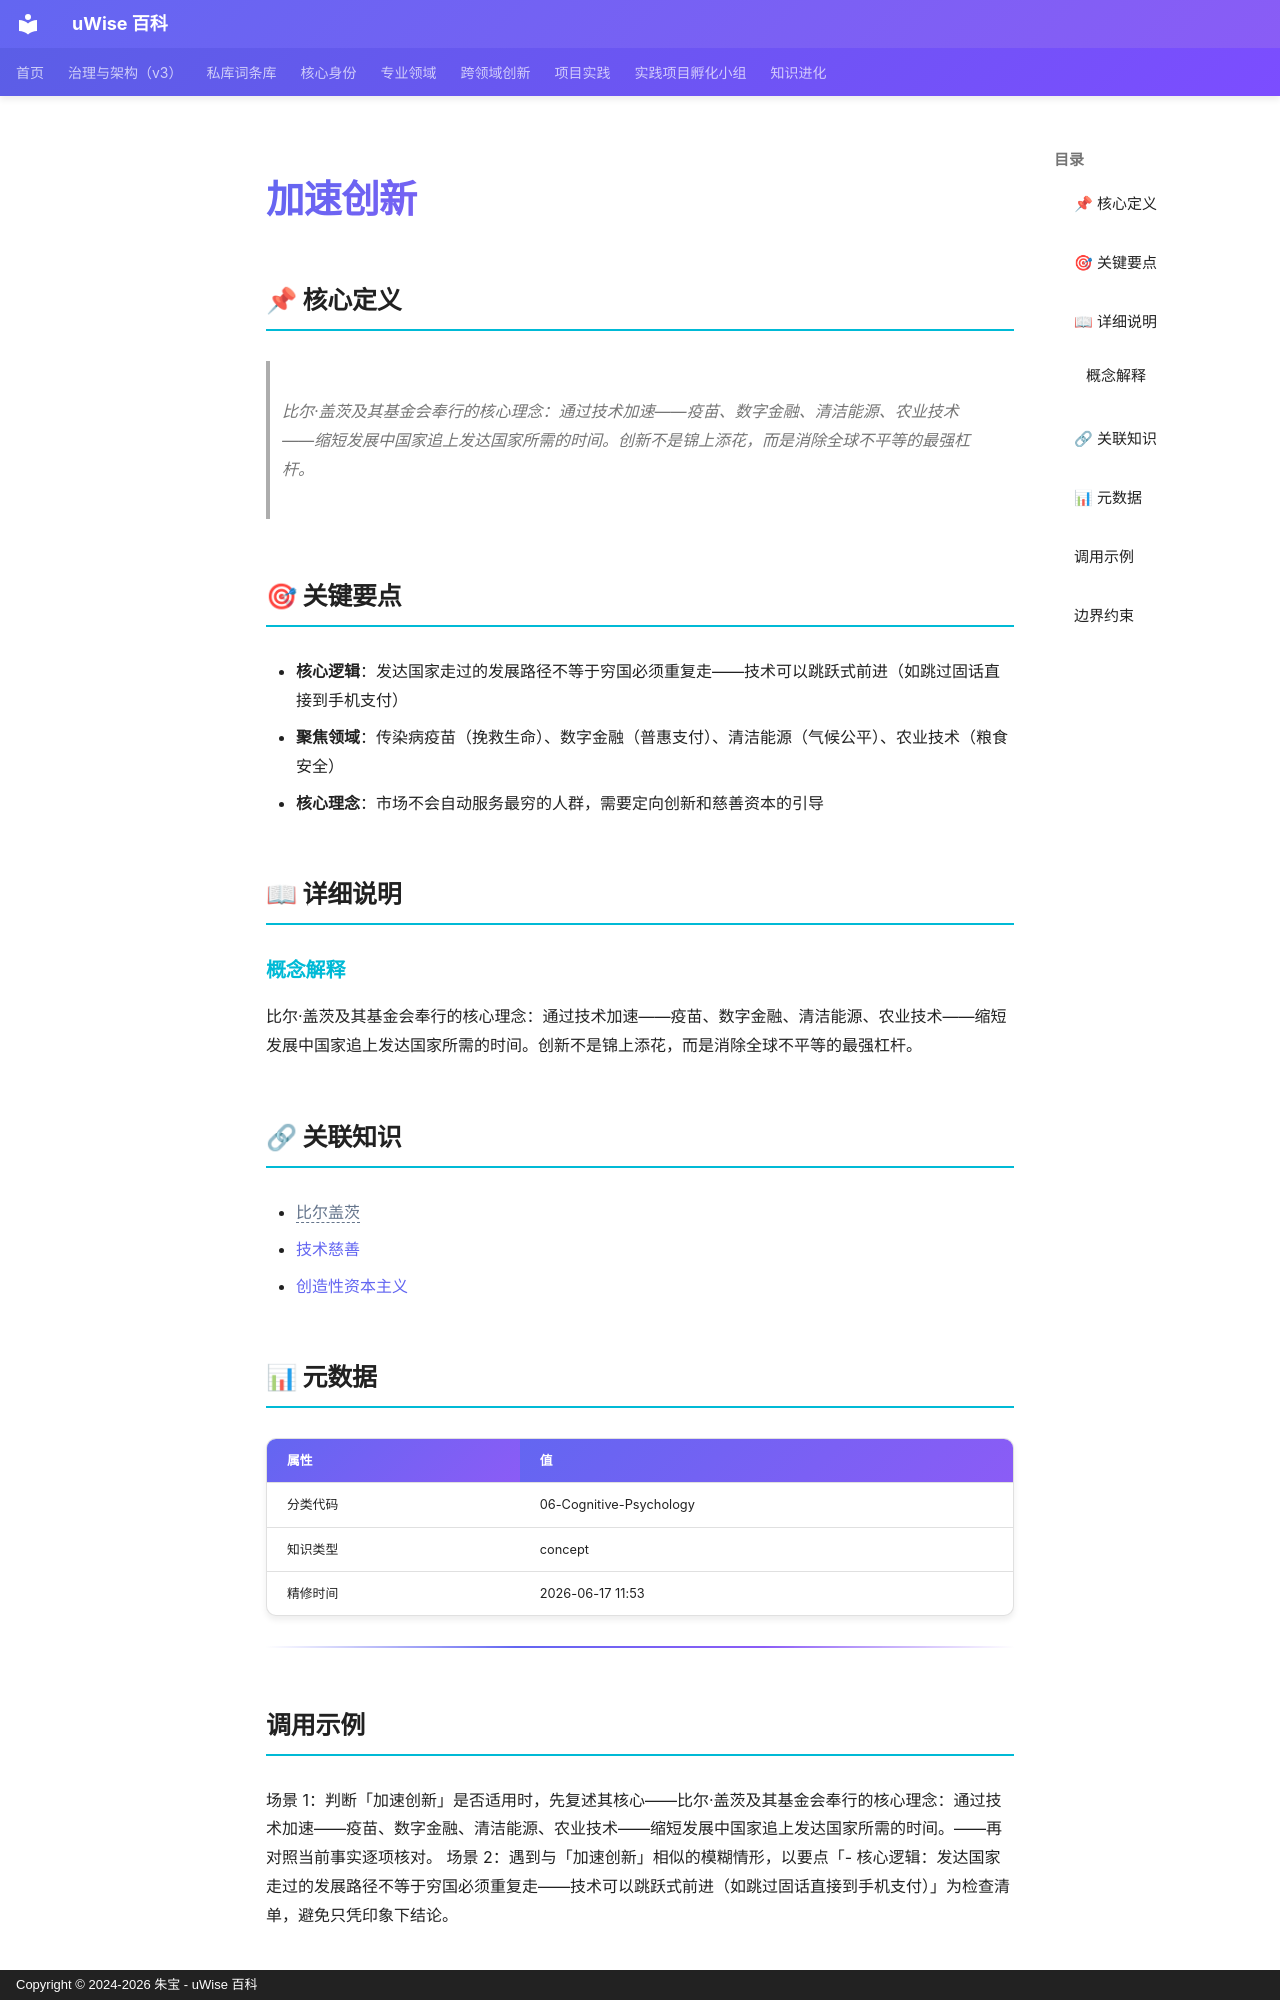

repository: zhubao315/uWise · page: vault-encyclopedia/md-6b3a87e2/index.html · generator: mkdocs · copyright: Copyright © 2024-2026 朱宝 - uWise 百科

---
title: "加速创新"
description: "比尔·盖茨及其基金会奉行的核心理念：通过技术加速——疫苗、数字金融、清洁能源、农业技术——缩短发展中国家追上发达国家所需的时间。创新不是锦上添花，而是消除全球不平等的最强杠杆。"
---

# 加速创新

## 📌 核心定义

> 比尔·盖茨及其基金会奉行的核心理念：通过技术加速——疫苗、数字金融、清洁能源、农业技术——缩短发展中国家追上发达国家所需的时间。创新不是锦上添花，而是消除全球不平等的最强杠杆。

## 🎯 关键要点

- **核心逻辑**：发达国家走过的发展路径不等于穷国必须重复走——技术可以跳跃式前进（如跳过固话直接到手机支付）
- **聚焦领域**：传染病疫苗（挽救生命）、数字金融（普惠支付）、清洁能源（气候公平）、农业技术（粮食安全）
- **核心理念**：市场不会自动服务最穷的人群，需要定向创新和慈善资本的引导

## 📖 详细说明

### 概念解释
比尔·盖茨及其基金会奉行的核心理念：通过技术加速——疫苗、数字金融、清洁能源、农业技术——缩短发展中国家追上发达国家所需的时间。创新不是锦上添花，而是消除全球不平等的最强杠杆。


## 🔗 关联知识

- <span class="uw-unresolved" data-target="比尔盖茨" title="未解析的双链目标：比尔盖茨">比尔盖茨</span>
- [技术慈善](../md-91c69213/)
- [创造性资本主义](../md-94a19dee/)

## 📊 元数据

| 属性 | 值 |
|------|-----|
| 分类代码 | 06-Cognitive-Psychology |
| 知识类型 | concept |
| 精修时间 | 2026-06-17 11:53 |

---

## 调用示例

场景 1：判断「加速创新」是否适用时，先复述其核心——比尔·盖茨及其基金会奉行的核心理念：通过技术加速——疫苗、数字金融、清洁能源、农业技术——缩短发展中国家追上发达国家所需的时间。——再对照当前事实逐项核对。
场景 2：遇到与「加速创新」相似的模糊情形，以要点「- 核心逻辑：发达国家走过的发展路径不等于穷国必须重复走——技术可以跳跃式前进（如跳过固话直接到手机支付）」为检查清单，避免只凭印象下结论。
